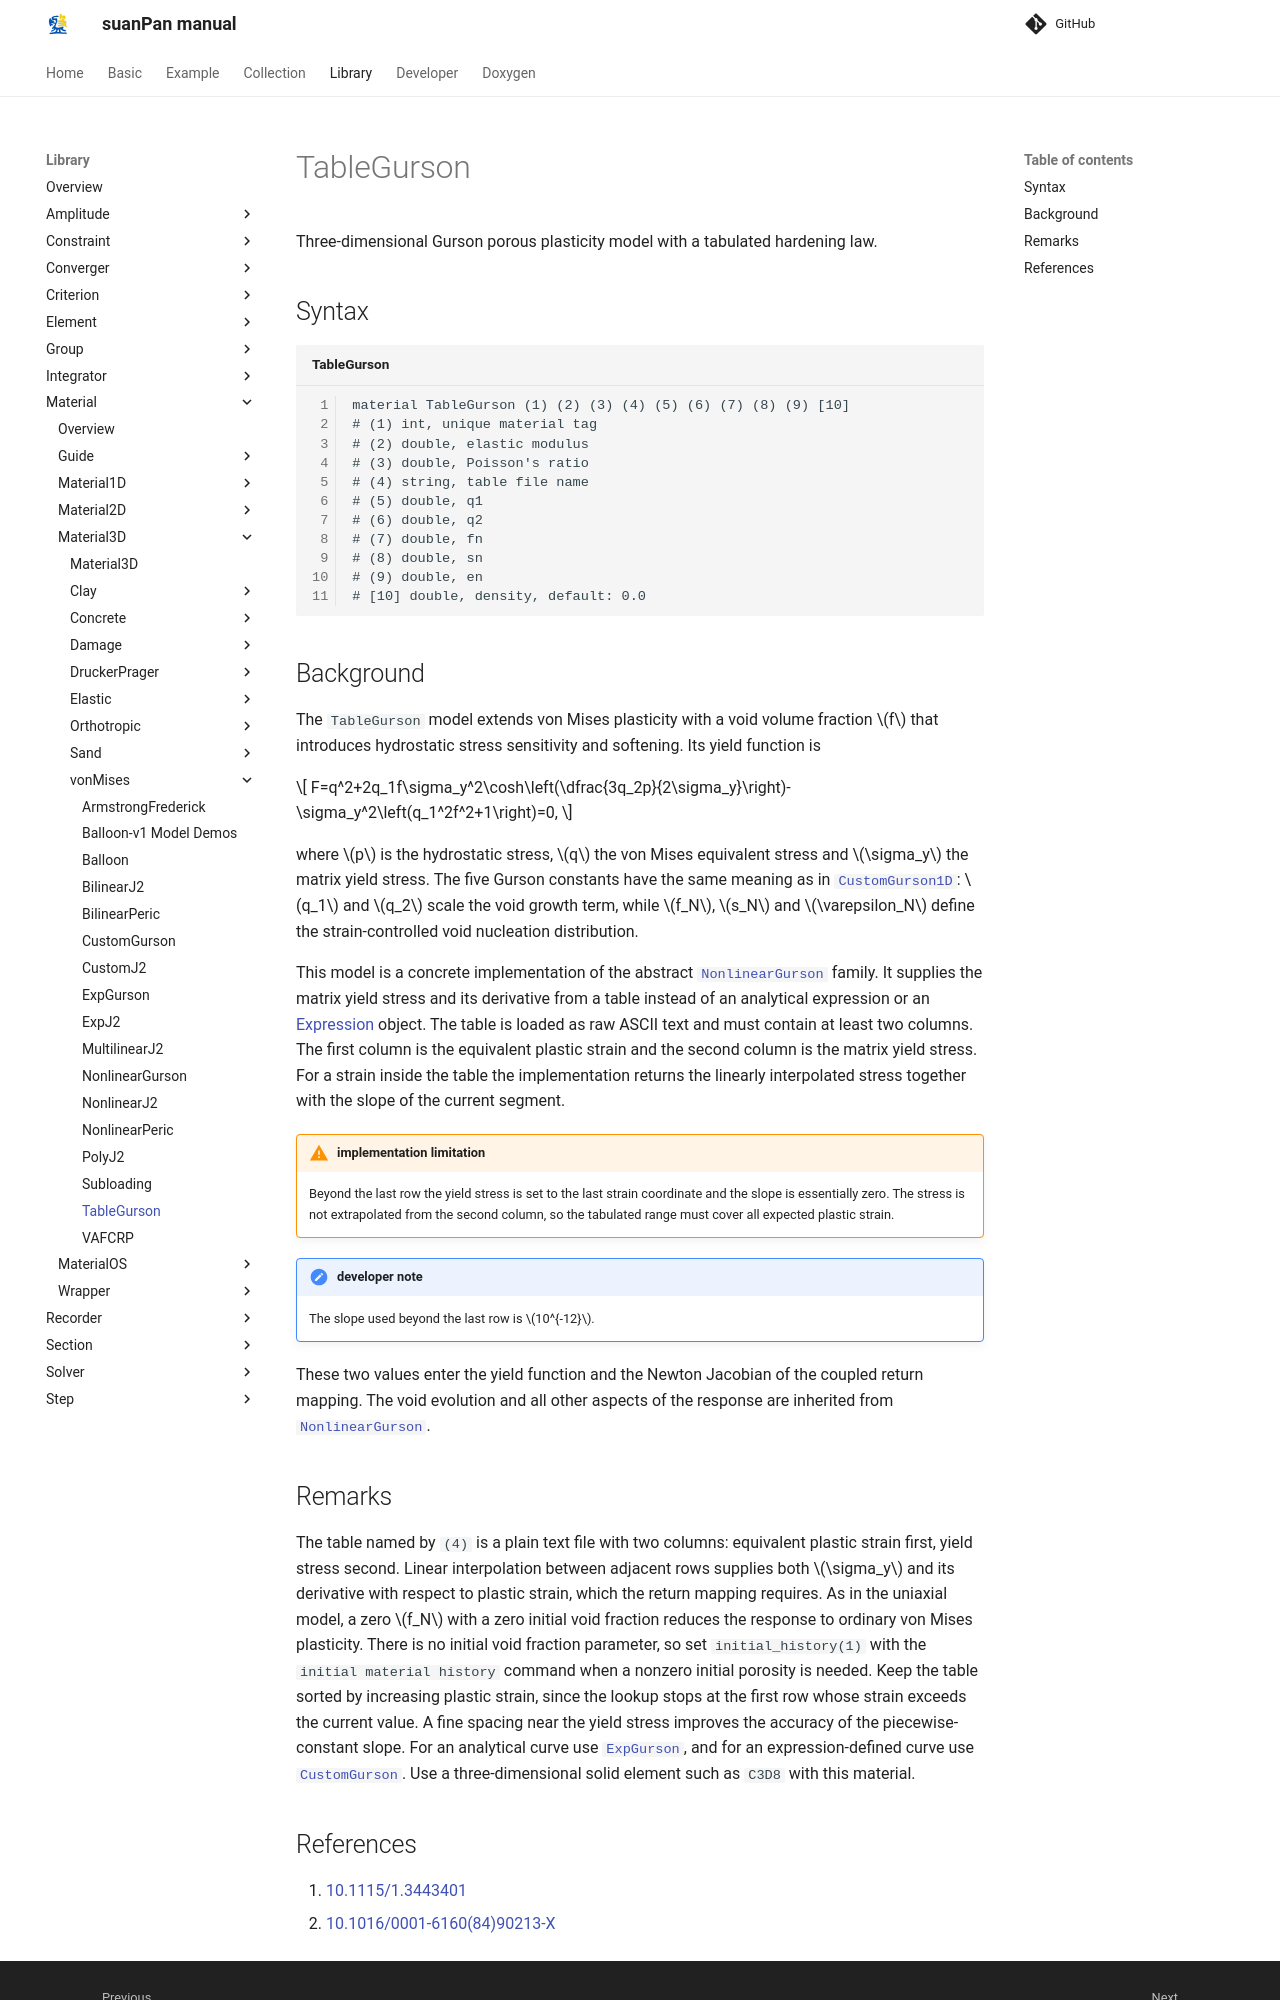

repository: TLCFEM/suanPan-manual · page: 4.4/Library/Material/Material3D/vonMises/TableGurson/index.html · generator: mkdocs

# TableGurson

Three-dimensional Gurson porous plasticity model with a tabulated hardening law.

## Syntax

```text title="TableGurson"
material TableGurson (1) (2) (3) (4) (5) (6) (7) (8) (9) [10]
# (1) int, unique material tag
# (2) double, elastic modulus
# (3) double, Poisson's ratio
# (4) string, table file name
# (5) double, q1
# (6) double, q2
# (7) double, fn
# (8) double, sn
# (9) double, en
# [10] double, density, default: 0.0
```

## Background

The `TableGurson` model extends von Mises plasticity with a void volume fraction $$f$$ that introduces hydrostatic stress sensitivity and softening.
Its yield function is

$$
F=q^2+2q_1f\sigma_y^2\cosh\left(\dfrac{3q_2p}{2\sigma_y}\right)-\sigma_y^2\left(q_1^2f^2+1\right)=0,
$$

where $$p$$ is the hydrostatic stress, $$q$$ the von Mises equivalent stress and $$\sigma_y$$ the matrix yield stress.
The five Gurson constants have the same meaning as in [`CustomGurson1D`](../../Material1D/vonMises/CustomGurson1D.md): $$q_1$$ and $$q_2$$ scale the void growth term, while $$f_N$$, $$s_N$$ and $$\varepsilon_N$$ define the strain-controlled void nucleation distribution.

This model is a concrete implementation of the abstract [`NonlinearGurson`](NonlinearGurson.md) family.
It supplies the matrix yield stress and its derivative from a table instead of an analytical expression or an [Expression](../../../../Collection/Define/expression.md) object.
The table is loaded as raw ASCII text and must contain at least two columns.
The first column is the equivalent plastic strain and the second column is the matrix yield stress.
For a strain inside the table the implementation returns the linearly interpolated stress together with the slope of the current segment.

!!! warning "implementation limitation"
    Beyond the last row the yield stress is set to the last strain coordinate and the slope is essentially zero.
    The stress is not extrapolated from the second column, so the tabulated range must cover all expected plastic strain.

!!! note "developer note"
    The slope used beyond the last row is $$10^{-12}$$.

These two values enter the yield function and the Newton Jacobian of the coupled return mapping.
The void evolution and all other aspects of the response are inherited from [`NonlinearGurson`](NonlinearGurson.md).
